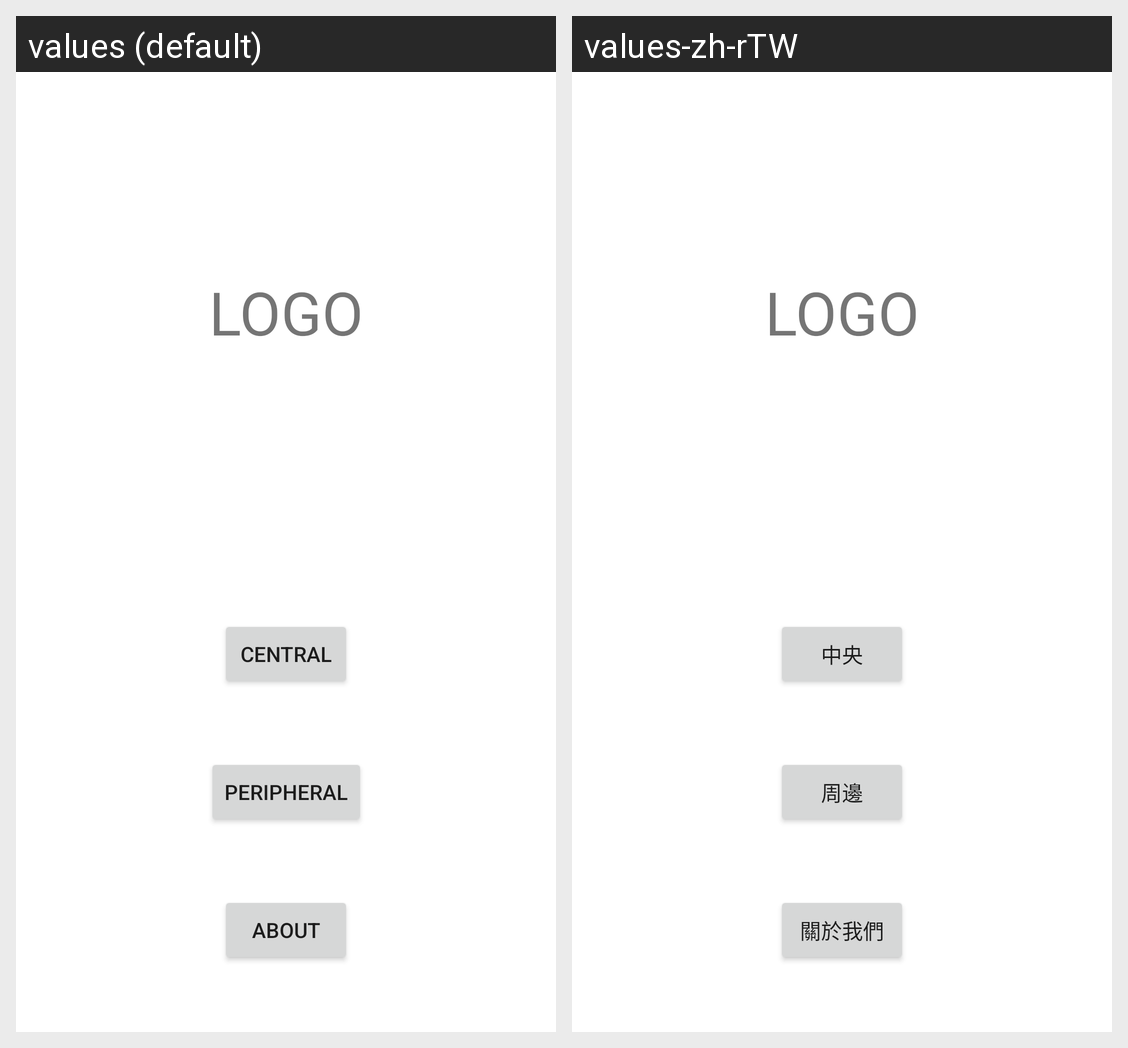

For this localized Android screen grid, give each drawn string resource with its value in every locale shown.
Android screen res/layout/activity_home.xml rendered under 2 locales, left to right: values (default), values-zh-rTW. Device: Nexus 5 (rendered at 1080×1920; each locale shown at half size, 540×960, under a caption strip naming it); theme Theme.LiZe_App.
Strings drawn on this screen, with the default value and each locale's value (text and hints the layout hard-codes, and strings that could not be matched under every locale, appear in the picture but are not listed):

Central
  values: Central
  values-zh-rTW: 中央

Peripheral
  values: Peripheral
  values-zh-rTW: 周邊

About
  values: About
  values-zh-rTW: 關於我們
